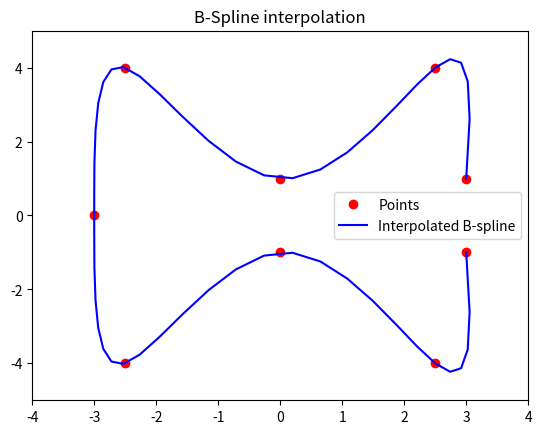
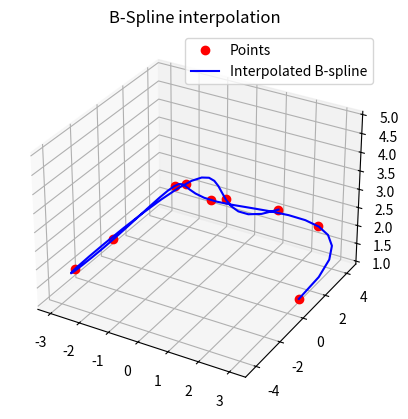

Source code (Python) for these figures, in order:
import numpy as np
from scipy import interpolate

import matplotlib.pyplot as plt

#x = np.arange(0, 2*np.pi+np.pi/4, 2*np.pi/8)
#y = np.sin(x)

ctr =np.array( [(3 , 1, 1), (2.5, 4, 2), (0, 1, 3), (-2.5, 4, 2),
                (-3, 0, 1.5), (-2.5, -4, 2), (0, -1, 4), (2.5, -4, 5), (3, -1, 4)])

x=ctr[:,0]
y=ctr[:,1]
z = ctr[:,2]

#x=np.append(x,x[0])
#y=np.append(y,y[0])

tck,u = interpolate.splprep([x,y],k=3,s=0)
u=np.linspace(0,1,num=50,endpoint=True)
out = interpolate.splev(u,tck)

plt.figure()
plt.plot(x, y, 'ro', out[0], out[1], 'b')
plt.legend(['Points', 'Interpolated B-spline', 'True'],loc='best')
plt.axis([min(x)-1, max(x)+1, min(y)-1, max(y)+1])
plt.title('B-Spline interpolation')
plt.show()

from mpl_toolkits import mplot3d

tck,u = interpolate.splprep([x,y,z],k=3,s=0)
u=np.linspace(0,1,num=50,endpoint=True)
out = interpolate.splev(u,tck)

fig = plt.figure()
ax = plt.axes(projection='3d')
# plt.figure()
plt.plot(x, y, z, 'ro')
plt.plot( out[0], out[1], out[2], 'b')
plt.legend(['Points', 'Interpolated B-spline', 'True'],loc='best')
# plt.axis([min(x)-1, max(x)+1, min(y)-1, max(y)+1])
plt.title('B-Spline interpolation')
plt.show()